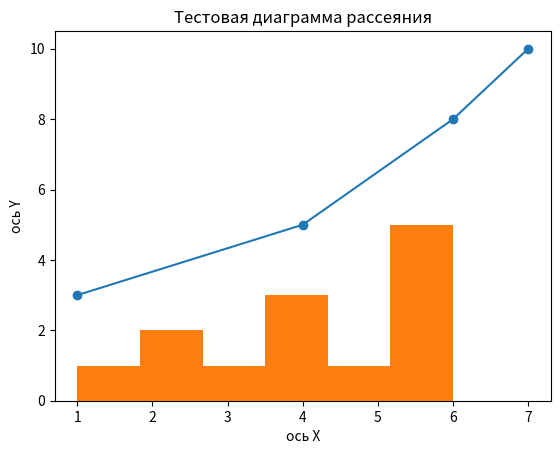

Write the Python code that produced this figure.
import matplotlib.pyplot as plt

# Создаем линейный график 
x = [1, 4, 6, 7]
y = [3, 5, 8, 10]
plt.plot(x, y) #x, y с одной точкой (0, 0)
plt.title("Пример простого линейного графика")
plt.xlabel("x ось")
plt.ylabel("y ось")
plt.show()

# Создаем гистограмму из списка чисел
data = [1, 2, 2, 3, 4, 4, 4, 5, 6, 6, 6, 6, 6]
plt.hist(data, bins=6)
plt.xlabel("x ось")
plt.ylabel("y ось")
plt.title("Тестовая гистограма")
plt.show()

plt.scatter(x, y)
plt.xlabel("ось Х")
plt.ylabel("ось Y")
plt.title("Тестовая диаграмма рассеяния")
plt.show()

